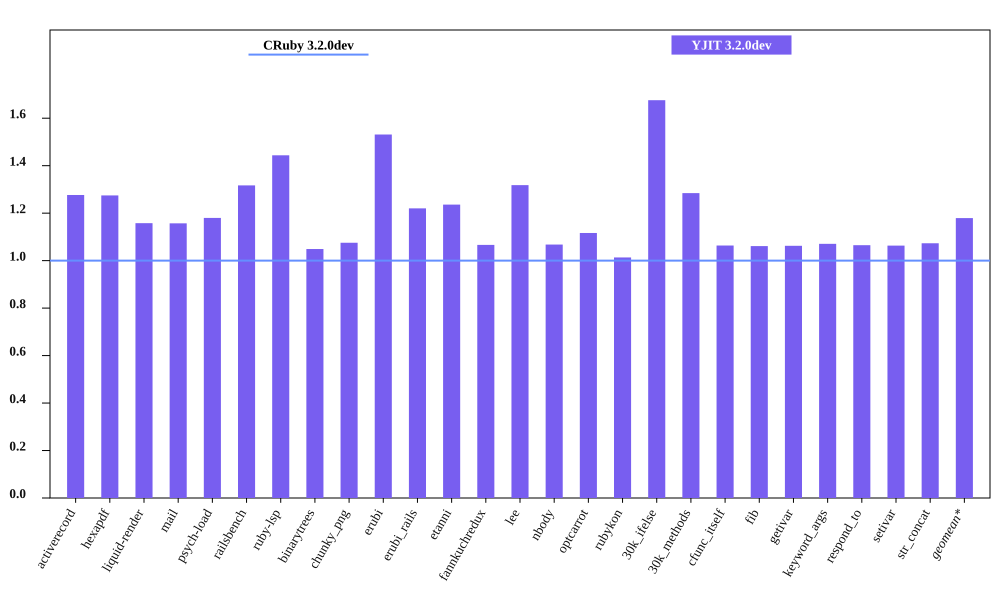

The table this chart was drawn from, first rows:
bench, CRuby 3.2.0dev mem (MiB), YJIT 3.2.0dev mem (MiB), Inline Code, Outlined Code, YJIT Mem overhead
activerecord, 63.81, 81.46, 3, 3
hexapdf, 251.5, 320.6, 2, 2
liquid-render, 30.67, 35.51, 1, 1
mail, 49.31, 57.05, 2, 2
psych-load, 36.21, 42.73, 1, 1
railsbench, 101.7, 134, 6, 6
ruby-lsp, 93.92, 135.6, 6, 6
binarytrees, 31, 32.52, 1, 1
chunky_png, 43, 46.24, 1, 1
erubi, 75.79, 116.1, 1, 1
erubi_rails, 101.2, 123.5, 5, 5
etanni, 94.96, 117.4, 1, 1
fannkuchredux, 25.23, 26.9, 1, 1
lee, 32.7, 43.09, 1, 1
nbody, 25.15, 26.86, 1, 1
optcarrot, 58.03, 64.79, 1, 1
rubykon, 57.49, 58.26, 1, 1
30k_ifelse, 66.17, 110.9, 6, 6
30k_methods, 58.03, 74.53, 2, 2
cfunc_itself, 25.22, 26.83, 1, 1
fib, 25.07, 26.61, 1, 1
getivar, 25.07, 26.64, 1, 1
keyword_args, 25.12, 26.9, 1, 1
respond_to, 25.29, 26.93, 1, 1
setivar, 25.12, 26.71, 1, 1
str_concat, 116.6, 125.1, 1, 1
